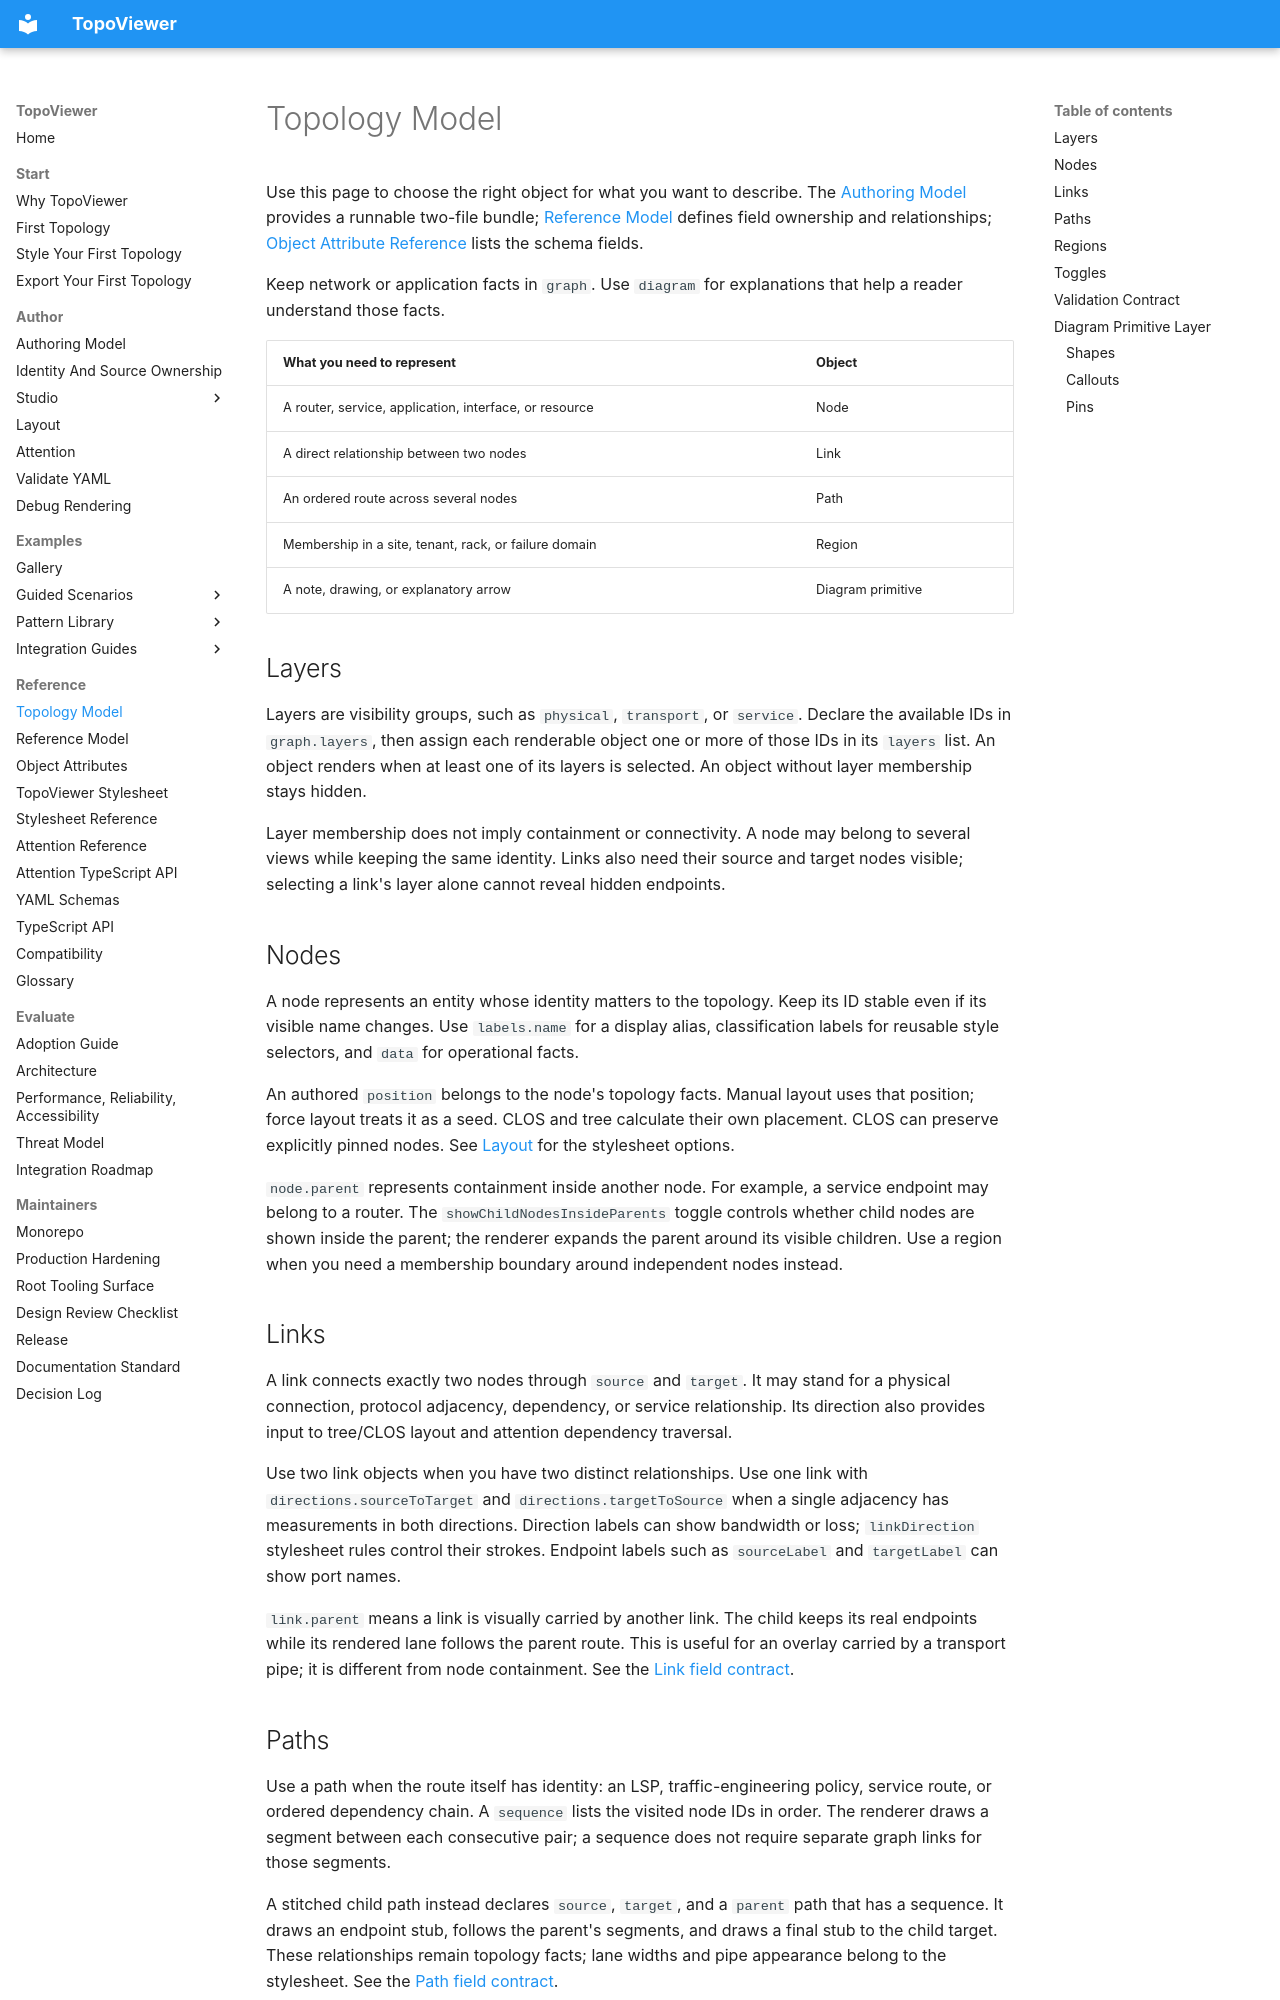

repository: asadarafat/topoviewer · page: topoviewer/reference/topology-model/index.html · generator: mkdocs

# Topology Model

Use this page to choose the right object for what you want to describe. The
[Authoring Model](../author/authoring-model.md) provides a runnable two-file
bundle; [Reference Model](./reference-model.md) defines field ownership and
relationships; [Object Attribute Reference](./object-attributes.md) lists the
schema fields.

Keep network or application facts in `graph`. Use `diagram` for explanations
that help a reader understand those facts.

| What you need to represent | Object |
|---|---|
| A router, service, application, interface, or resource | Node |
| A direct relationship between two nodes | Link |
| An ordered route across several nodes | Path |
| Membership in a site, tenant, rack, or failure domain | Region |
| A note, drawing, or explanatory arrow | Diagram primitive |

## Layers

Layers are visibility groups, such as `physical`, `transport`, or `service`.
Declare the available IDs in `graph.layers`, then assign each renderable object
one or more of those IDs in its `layers` list. An object renders when at least
one of its layers is selected. An object without layer membership stays hidden.

Layer membership does not imply containment or connectivity. A node may belong
to several views while keeping the same identity. Links also need their source
and target nodes visible; selecting a link's layer alone cannot reveal hidden
endpoints.

## Nodes

A node represents an entity whose identity matters to the topology. Keep its
ID stable even if its visible name changes. Use `labels.name` for a display
alias, classification labels for reusable style selectors, and `data` for
operational facts.

An authored `position` belongs to the node's topology facts. Manual layout uses
that position; force layout treats it as a seed. CLOS and tree calculate their
own placement. CLOS can preserve explicitly pinned nodes. See
[Layout](../author/layout.md) for the stylesheet options.

`node.parent` represents containment inside another node. For example, a
service endpoint may belong to a router. The `showChildNodesInsideParents`
toggle controls whether child nodes are shown inside the parent; the renderer
expands the parent around its visible children. Use a region when you need a
membership boundary around independent nodes instead.

## Links

A link connects exactly two nodes through `source` and `target`. It may stand
for a physical connection, protocol adjacency, dependency, or service
relationship. Its direction also provides input to tree/CLOS layout and
attention dependency traversal.

Use two link objects when you have two distinct relationships. Use one link
with `directions.sourceToTarget` and `directions.targetToSource` when a single
adjacency has measurements in both directions. Direction labels can show
bandwidth or loss; `linkDirection` stylesheet rules control their strokes.
Endpoint labels such as `sourceLabel` and `targetLabel` can show port names.

`link.parent` means a link is visually carried by another link. The child keeps
its real endpoints while its rendered lane follows the parent route. This is
useful for an overlay carried by a transport pipe; it is different from node
containment. See the [Link field contract](./reference-model.md#link).

## Paths

Use a path when the route itself has identity: an LSP, traffic-engineering
policy, service route, or ordered dependency chain. A `sequence` lists the
visited node IDs in order. The renderer draws a segment between each
consecutive pair; a sequence does not require separate graph links for those
segments.

A stitched child path instead declares `source`, `target`, and a `parent` path
that has a sequence. It draws an endpoint stub, follows the parent's segments,
and draws a final stub to the child target. These relationships remain topology
facts; lane widths and pipe appearance belong to the stylesheet. See the
[Path field contract](./reference-model.md#path).
